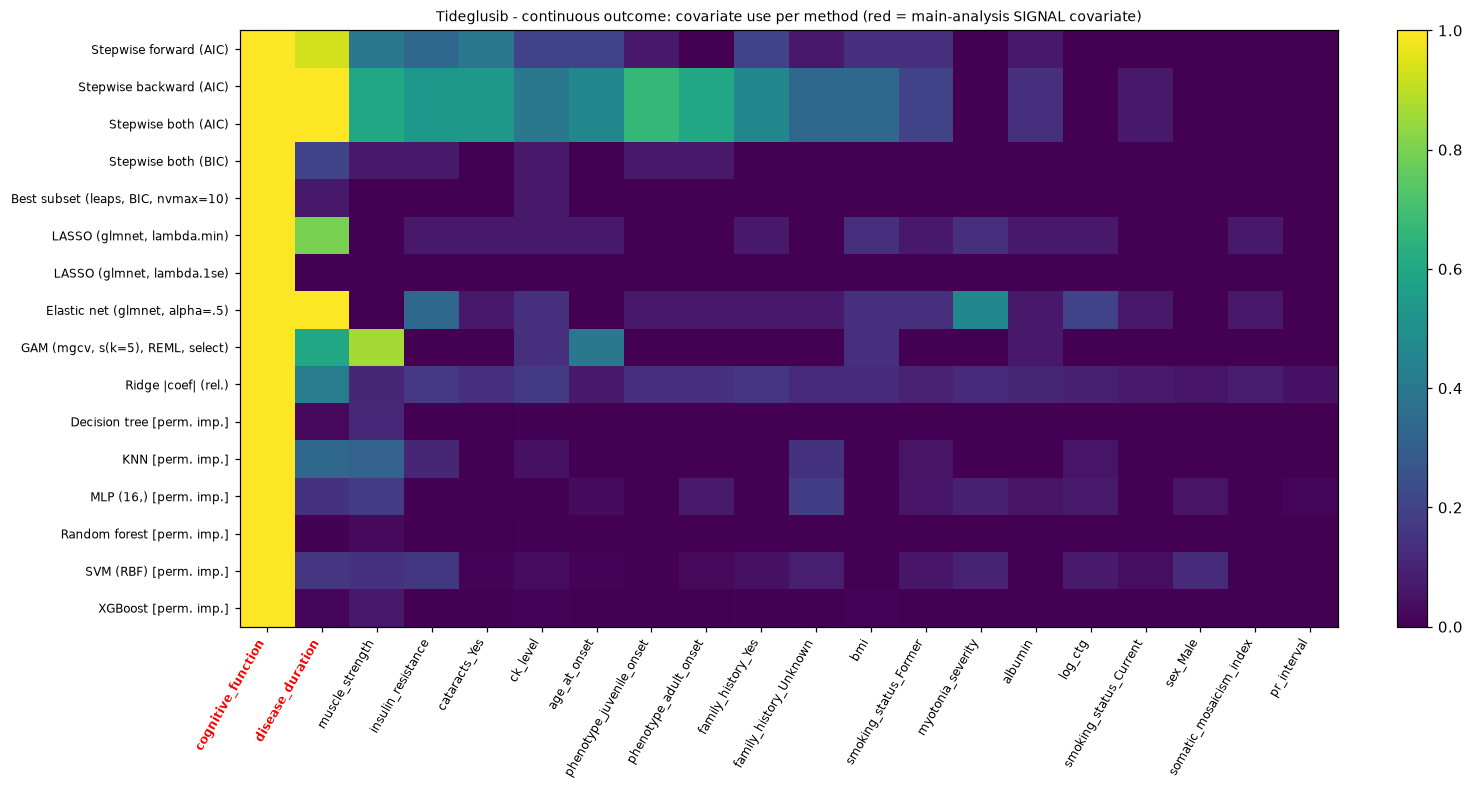

The data file committed next to this chart (first rows):
, cognitive_function, disease_duration, muscle_strength, insulin_resistance, cataracts_Yes, ck_level, age_at_onset, phenotype_juvenile_onset, phenotype_adult_onset, family_history_Yes, family_history_Unknown, bmi, smoking_status_Former, myotonia_severity, albumin, log_ctg, smoking_status_Current, sex_Male, somatic_mosaicism_index, pr_interval
Stepwise forward (AIC), 1.0, 0.9333, 0.4, 0.3333, 0.4, 0.2, 0.2, 0.06667, 0.0, 0.2, 0.06667, 0.1333, 0.1333, 0.0, 0.06667, 0.0, 0.0, 0.0, 0.0, 0.0
Stepwise backward (AIC), 1.0, 1.0, 0.6, 0.5333, 0.5333, 0.4, 0.4667, 0.6667, 0.6, 0.4667, 0.3333, 0.3333, 0.2, 0.0, 0.1333, 0.0, 0.06667, 0.0, 0.0, 0.0
Stepwise both (AIC), 1.0, 1.0, 0.6, 0.5333, 0.5333, 0.4, 0.4667, 0.6667, 0.6, 0.4667, 0.3333, 0.3333, 0.2, 0.0, 0.1333, 0.0, 0.06667, 0.0, 0.0, 0.0
Stepwise both (BIC), 1.0, 0.2, 0.06667, 0.06667, 0.0, 0.06667, 0.0, 0.06667, 0.06667, 0.0, 0.0, 0.0, 0.0, 0.0, 0.0, 0.0, 0.0, 0.0, 0.0, 0.0
Best subset (leaps, BIC, nvmax=10), 1.0, 0.06667, 0.0, 0.0, 0.0, 0.06667, 0.0, 0.0, 0.0, 0.0, 0.0, 0.0, 0.0, 0.0, 0.0, 0.0, 0.0, 0.0, 0.0, 0.0
LASSO (glmnet, lambda.min), 1.0, 0.8, 0.0, 0.06667, 0.06667, 0.06667, 0.06667, 0.0, 0.0, 0.06667, 0.0, 0.1333, 0.06667, 0.1333, 0.06667, 0.06667, 0.0, 0.0, 0.06667, 0.0
LASSO (glmnet, lambda.1se), 1.0, 0.0, 0.0, 0.0, 0.0, 0.0, 0.0, 0.0, 0.0, 0.0, 0.0, 0.0, 0.0, 0.0, 0.0, 0.0, 0.0, 0.0, 0.0, 0.0
Elastic net (glmnet, alpha=.5), 1.0, 1.0, 0.0, 0.3333, 0.06667, 0.1333, 0.0, 0.06667, 0.06667, 0.06667, 0.06667, 0.1333, 0.1333, 0.4667, 0.06667, 0.2, 0.06667, 0.0, 0.06667, 0.0
GAM (mgcv, s(k=5), REML, select), 1.0, 0.6, 0.8667, 0.0, 0.0, 0.1333, 0.4, 0.0, 0.0, 0.0, 0.0, 0.1333, 0.0, 0.0, 0.06667, 0.0, 0.0, 0.0, 0.0, 0.0
Ridge |coef| (rel.), 1.0, 0.4191, 0.1078, 0.1642, 0.1379, 0.1693, 0.07023, 0.1365, 0.1402, 0.158, 0.1196, 0.1181, 0.0936, 0.1172, 0.1039, 0.08778, 0.07104, 0.05532, 0.07893, 0.0505
Decision tree [perm. imp.], 1.0, 0.02639, 0.1096, 0.0, 0.0, 0.007564, 0.0, 0.0, 0.0, 0.0, 0.0, 0.0, 0.0, 0.0, 0.0, 0.0, 0.0, 0.0, 0.0, 0.0
KNN [perm. imp.], 1.0, 0.3357, 0.3138, 0.107, 0.0, 0.04318, 0.0, 0.0, 0.0, 0.0, 0.1484, 0.0, 0.05456, 0.0, 0.0, 0.05641, 0.0, 0.0, 0.0, 0.0
MLP (16,) [perm. imp.], 1.0, 0.1481, 0.1781, 0.004057, 0.0, 0.0, 0.03065, 0.0, 0.07175, 0.0, 0.1844, 0.0, 0.05928, 0.08637, 0.05325, 0.07384, 0.0, 0.05264, 0.002369, 0.01465
Random forest [perm. imp.], 1.0, 0.004935, 0.02693, 0.0002617, 0.0, 0.005338, 0.002393, 0.0, 0.0003537, 0.003621, 0.0003216, 0.0, 0.0, 0.0, 0.0, 0.001449, 0.0, 0.0, 0.0, 0.0
SVM (RBF) [perm. imp.], 1.0, 0.1563, 0.1435, 0.1639, 0.01092, 0.03139, 0.009158, 0.0, 0.02609, 0.04318, 0.08529, 0.0, 0.06249, 0.09399, 0.0, 0.07146, 0.03846, 0.1229, 0.0, 0.0
XGBoost [perm. imp.], 1.0, 0.01851, 0.0683, 0.003614, 4.9941079682435856e-05, 0.009174, 0.002059, 0.0, 0.0002522, 0.005302, 0.0, 0.008748, 0.0, 0.0, 0.0, 0.0, 0.0, 0.0, 0.0, 0.0
